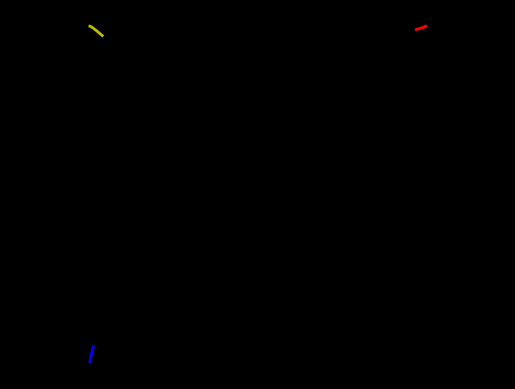

Reproduce this figure in Python.
import matplotlib.pyplot as plt
import numpy as np

#Solcuió de les equacions newtonianes de la gravetat 2D per Runge-Kutta-4
#Constants
G = 6.6843E-11
m1 = 1E22
m2 = 1E22
m3 = 1E22
radi = 6378000
vel_max = 299792458*0.001
aprop_max = 1000

#Condicions inicials
x1_0 = 100000
y1_0 = 100000
vx1_0 = 100
vy1_0 = 0

x2_0 = 0
y2_0 = 0
vx2_0 = 0
vy2_0 = 100

x3_0 = 0
y3_0 = 100000
vx3_0 = 100
vy3_0 = 0


x1 = ([x1_0])
y1 = ([y1_0])
x2 = ([x2_0])
y2 = ([y2_0])
x3 = ([x3_0])
y3 = ([y3_0])


def atraccio(x,y,d,m):
    G = 6.6843E-11
    return -G*m*(x-y)/(d**3)

def dist(x1,y1,x2,y2):
    d = np.sqrt((x2-x1)**2+(y2-y1)**2)
    return d


#RUNGE-KUTTA 4

passos = 6000
temps = 3600
h = 0.01

k = np.empty([4,12])

for i in range(0,passos):
    
    d12 = dist(x1_0,y1_0,x2_0,y2_0)
    d13 = dist(x1_0,y1_0,x3_0,y3_0)
    d23 = dist(x2_0,y2_0,x3_0,y3_0)
    k[0,0] = vx1_0
    k[0,1] = vy1_0
    k[0,2] = atraccio(x1_0,x2_0,d12,m2)+atraccio(x1_0,x3_0,d13,m3)
    k[0,3] = atraccio(y1_0,y2_0,d12,m2)+atraccio(y1_0,y3_0,d13,m3)
    k[0,4] = vx2_0
    k[0,5] = vy2_0
    k[0,6] = atraccio(x2_0,x1_0,d12,m1)+atraccio(x2_0,x3_0,d23,m3)
    k[0,7] = atraccio(y2_0,y1_0,d12,m1)+atraccio(y2_0,y3_0,d23,m3)
    k[0,8] = vx3_0
    k[0,9] = vy3_0
    k[0,10] = atraccio(x3_0,x1_0,d13,m1)+atraccio(x3_0,x2_0,d23,m2)
    k[0,11] = atraccio(y3_0,y1_0,d13,m1)+atraccio(y3_0,y2_0,d23,m2)

    d12 = dist(x1_0+h*k[0,0]/2,y1_0+h*k[0,1]/2,x2_0+h*k[0,4]/2,y2_0+h*k[0,5]/2)
    d13 = dist(x1_0+h*k[0,0]/2,y1_0+h*k[0,1]/2,x3_0+h*k[0,8]/2,y3_0+h*k[0,9]/2)
    d23 = dist(x2_0+h*k[0,4]/2,y2_0+h*k[0,5]/2,x3_0+h*k[0,8]/2,y3_0+h*k[0,9]/2)
    k[1,0] = vx1_0+h*k[0,2]/2
    k[1,1] = vy1_0+h*k[0,3]/2
    k[1,2] = atraccio(x1_0+h*k[0,0]/2,x2_0+h*k[0,4]/2,d12,m2)+atraccio(x1_0+h*k[0,0]/2,x3_0+h*k[0,8]/2,d13,m3)
    k[1,3] = atraccio(y1_0+h*k[0,1]/2,y2_0+h*k[0,5]/2,d12,m2)+atraccio(y1_0+h*k[0,1]/2,y3_0+h*k[0,9]/2,d13,m3)
    k[1,4] = vx2_0+h*k[0,6]/2
    k[1,5] = vy2_0+h*k[0,7]/2
    k[1,6] = atraccio(x2_0+h*k[0,4]/2,x1_0+h*k[0,0]/2,d12,m1)+atraccio(x2_0+h*k[0,4]/2,x3_0+h*k[0,8]/2,d23,m3)
    k[1,7] = atraccio(y2_0+h*k[0,5]/2,y1_0+h*k[0,1]/2,d12,m1)+atraccio(y2_0+h*k[0,5]/2,y3_0+h*k[0,9]/2,d23,m3)
    k[1,8] = vx3_0+h*k[0,10]/2
    k[1,9] = vy3_0+h*k[0,11]/2
    k[1,10] = atraccio(x3_0+h*k[0,8]/2,x1_0+h*k[0,0]/2,d13,m1)+atraccio(x3_0+h*k[0,8]/2,x2_0+h*k[0,4]/2,d23,m2)
    k[1,11] = atraccio(y3_0+h*k[0,9]/2,y1_0+h*k[0,1]/2,d13,m1)+atraccio(y3_0+h*k[0,9]/2,y2_0+h*k[0,5]/2,d23,m2)

    d12 = dist(x1_0+h*k[1,0]/2,y1_0+h*k[1,1]/2,x2_0+h*k[1,4]/2,y2_0+h*k[1,5]/2)
    d13 = dist(x1_0+h*k[1,0]/2,y1_0+h*k[1,1]/2,x3_0+h*k[1,8]/2,y3_0+h*k[1,9]/2)
    d23 = dist(x2_0+h*k[1,4]/2,y2_0+h*k[1,5]/2,x3_0+h*k[1,8]/2,y3_0+h*k[1,9]/2)
    k[2,0] = vx1_0+h*k[1,2]/2
    k[2,1] = vy1_0+h*k[1,3]/2
    k[2,2] = atraccio(x1_0+h*k[1,0]/2,x2_0+h*k[1,4]/2,d12,m2)+atraccio(x1_0+h*k[1,0]/2,x3_0+h*k[1,8]/2,d13,m3)
    k[2,3] = atraccio(y1_0+h*k[1,1]/2,y2_0+h*k[1,5]/2,d12,m2)+atraccio(y1_0+h*k[1,1]/2,y3_0+h*k[1,9]/2,d13,m3)
    k[2,4] = vx2_0+h*k[1,6]/2
    k[2,5] = vy2_0+h*k[1,7]/2
    k[2,6] = atraccio(x2_0+h*k[1,4]/2,x1_0+h*k[1,0]/2,d12,m1)+atraccio(x2_0+h*k[1,4]/2,x3_0+h*k[1,8]/2,d23,m3)
    k[2,7] = atraccio(y2_0+h*k[1,5]/2,y1_0+h*k[1,1]/2,d12,m1)+atraccio(y2_0+h*k[1,5]/2,y3_0+h*k[1,9]/2,d23,m3)
    k[2,8] = vx3_0+h*k[1,10]/2
    k[2,9] = vy3_0+h*k[1,11]/2
    k[2,10] = atraccio(x3_0+h*k[1,8]/2,x1_0+h*k[1,0]/2,d13,m1)+atraccio(x3_0+h*k[1,8]/2,x2_0+h*k[1,4]/2,d23,m2)
    k[2,11] = atraccio(y3_0+h*k[1,9]/2,y1_0+h*k[1,1]/2,d13,m1)+atraccio(y3_0+h*k[1,9]/2,y2_0+h*k[1,5]/2,d23,m2)

    d12 = dist(x1_0+h*k[2,0],y1_0+h*k[2,1],x2_0+h*k[2,4],y2_0+h*k[2,5])
    d13 = dist(x1_0+h*k[2,0],y1_0+h*k[2,1],x3_0+h*k[2,8],y3_0+h*k[2,9])
    d23 = dist(x2_0+h*k[2,4],y2_0+h*k[2,5],x3_0+h*k[2,8],y3_0+h*k[2,9])
    k[3,0] = vx1_0+h*k[2,2]
    k[3,1] = vy1_0+h*k[2,3]
    k[3,2] = atraccio(x1_0+h*k[2,0],x2_0+h*k[2,4],d12,m2)+atraccio(x1_0+h*k[2,0],x3_0+h*k[2,8],d13,m3)
    k[3,3] = atraccio(y1_0+h*k[2,1],y2_0+h*k[2,5],d12,m2)+atraccio(y1_0+h*k[2,1],y3_0+h*k[2,9],d13,m3)
    k[3,4] = vx2_0+h*k[2,6]
    k[3,5] = vy2_0+h*k[2,7]
    k[3,6] = atraccio(x2_0+h*k[2,4],x1_0+h*k[2,0],d12,m1)+atraccio(x2_0+h*k[2,4],x3_0+h*k[2,8],d23,m3)
    k[3,7] = atraccio(y2_0+h*k[2,5],y1_0+h*k[2,1],d12,m1)+atraccio(y2_0+h*k[2,5],y3_0+h*k[2,9],d23,m3)
    k[3,8] = vx3_0+h*k[2,10]
    k[3,9] = vy3_0+h*k[2,11]
    k[3,10] = atraccio(x3_0+h*k[2,8],x1_0+h*k[2,0],d13,m1)+atraccio(x3_0+h*k[2,8],x2_0+h*k[2,4],d23,m2)
    k[3,11] = atraccio(y3_0+h*k[2,9],y1_0+h*k[2,1],d13,m1)+atraccio(y3_0+h*k[2,9],y2_0+h*k[2,5],d23,m2)

    x1_1 = x1_0 + h*(k[0,0]+2*k[1,0]+2*k[2,0]+k[3,0])/6    
    y1_1 = y1_0 + h*(k[0,1]+2*k[1,1]+2*k[2,1]+k[3,1])/6
    vx1_1 = vx1_0 + h*(k[0,2]+2*k[1,2]+2*k[2,2]+k[3,2])/6
    vy1_1 = vy1_0 + h*(k[0,3]+2*k[1,3]+2*k[2,3]+k[3,3])/6    
    x2_1 = x2_0 + h*(k[0,4]+2*k[1,4]+2*k[2,4]+k[3,4])/6    
    y2_1 = y2_0 + h*(k[0,5]+2*k[1,5]+2*k[2,5]+k[3,5])/6
    vx2_1 = vx2_0 + h*(k[0,6]+2*k[1,6]+2*k[2,6]+k[3,6])/6
    vy2_1 = vy2_0 + h*(k[0,7]+2*k[1,7]+2*k[2,7]+k[3,7])/6
    x3_1 = x3_0 + h*(k[0,8]+2*k[1,8]+2*k[2,8]+k[3,8])/6    
    y3_1 = y3_0 + h*(k[0,9]+2*k[1,9]+2*k[2,9]+k[3,9])/6
    vx3_1 = vx3_0 + h*(k[0,10]+2*k[1,10]+2*k[2,10]+k[3,10])/6
    vy3_1 = vy3_0 + h*(k[0,11]+2*k[1,11]+2*k[2,11]+k[3,11])/6 


    x1 = np.append(x1,x1_1)
    y1 = np.append(y1,y1_1)
    x2 = np.append(x2,x2_1)
    y2 = np.append(y2,y2_1)
    x3 = np.append(x3,x3_1)
    y3 = np.append(y3,y3_1)
    
    x1_0 = x1_1
    y1_0 = y1_1
    vx1_0 = vx1_1
    vy1_0 = vy1_1
    x2_0 = x2_1
    y2_0 = y2_1
    vx2_0 = vx2_1
    vy2_0 = vy2_1
    x3_0 = x3_1
    y3_0 = y3_1
    vx3_0 = vx3_1
    vy3_0 = vy3_1


    if (dist(x1_0,y1_0,x2_0,y2_0))<aprop_max or (dist(x1_0,y1_0,x3_0,y3_0))<aprop_max or (dist(x2_0,y2_0,x3_0,y3_0))<aprop_max:
        if (dist(x1_0,y1_0,x2_0,y2_0))<100:
            print('Impacte 1 2!')
        if (dist(x1_0,y1_0,x3_0,y3_0))<100:
            print('Impacte 1 3!')
        if (dist(x3_0,y3_0,x2_0,y2_0))<100:
            print('Impacte 3 2!')
        break
    if (np.sqrt((vx1_1)**2+(vy1_1)**2))>vel_max or (np.sqrt((vx2_1)**2+(vy2_1)**2))>vel_max or (np.sqrt((vx3_1)**2+(vy3_1)**2))>vel_max:
        print('Frena fitipaldi!')
        break
    
    if i%60==0:
        plt.style.use('dark_background')
        fig, ax = plt.subplots()
        plt.plot(x1, y1, linewidth=2.0,c='r')
        plt.plot(x2, y2, linewidth=2.0,c='b')
        plt.plot(x3, y3, linewidth=2.0,c='y')
        plt.axis('off')
        plt.axis('equal')
        plt.show()

plt.plot(x1, y1, linewidth=2.0,c='r')
plt.plot(x2, y2, linewidth=2.0,c='b')
plt.plot(x3, y3, linewidth=2.0,c='y')
plt.axis('off')
plt.axis('equal')
plt.show()



